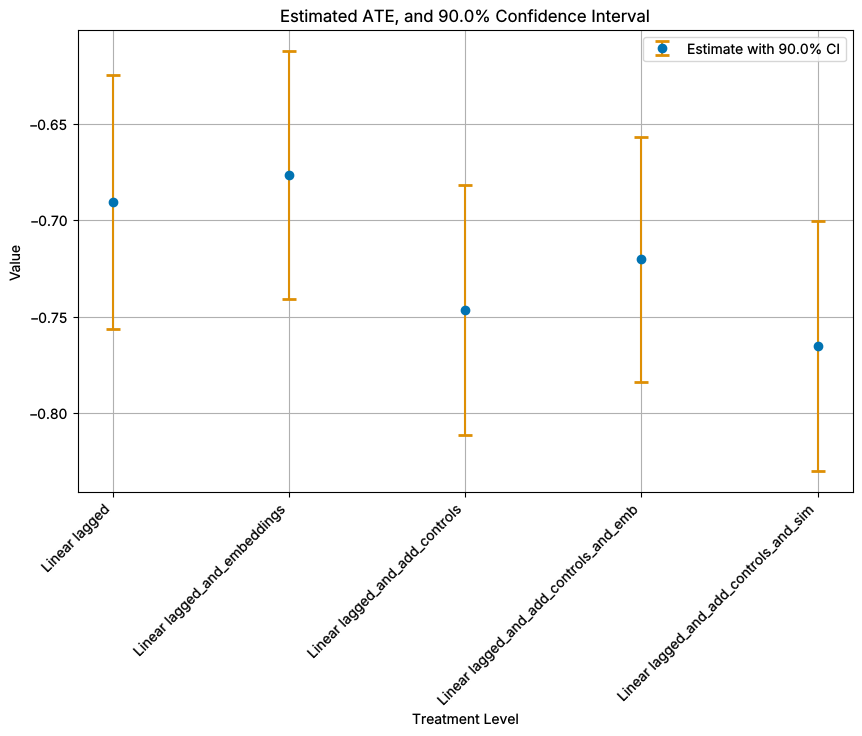

Data behind this chart, as committed beside it:
lower, upper, coef, model
-0.7561, -0.6244, -0.6903, Linear lagged
-0.741, -0.6122, -0.6766, Linear lagged_and_embeddings
-0.8111, -0.6816, -0.7464, Linear lagged_and_add_controls
-0.7836, -0.6567, -0.7201, Linear lagged_and_add_controls_and_emb
-0.8301, -0.7004, -0.7652, Linear lagged_and_add_controls_and_sim
-0.8364, -0.706, -0.7712, Linear interactions
